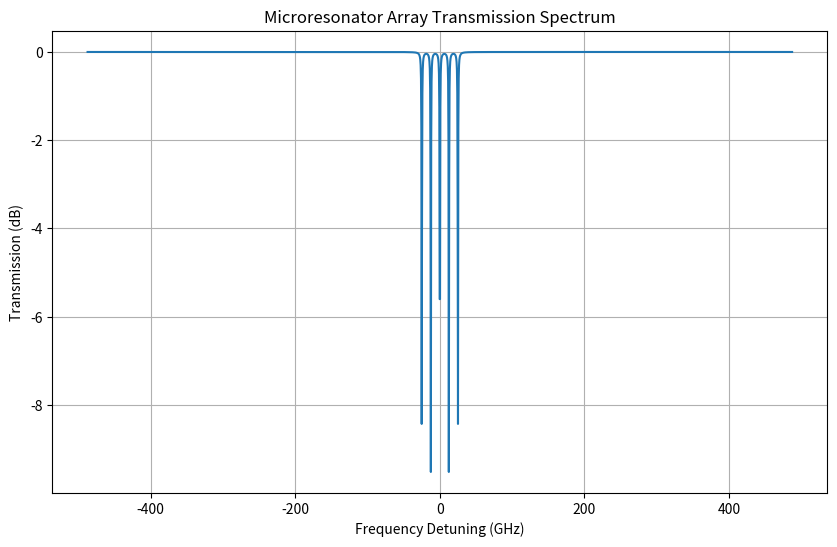
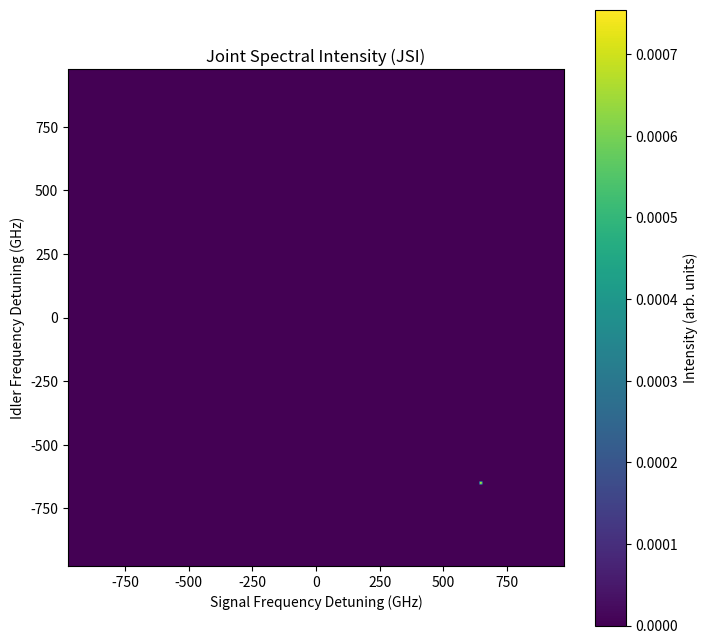

Reproduce these figures in Python, in order.
import numpy as np
import matplotlib.pyplot as plt
import time

"""
This script simulates the behavior of the AlGaAs microresonator array for
entanglement generation, as described in the paper PRX Quantum 6, 010338 (2025).

Simulation vs. Real Hardware Speed:

This simulation calculates the expected transmission spectrum and Joint Spectral
Intensity (JSI) of the device. The "speed" of this simulation is the time it
takes for the script to run, which depends on the simulation parameters (e.g.,
grid size) and the computer's performance.

The "speed" of the real hardware refers to the rate at which it can generate
entangled photon pairs. The paper reports a pair-generation rate of up to
2.6 GHz/mW^2. This means that for every milliwatt squared of pump power, the
device can generate 2.6 billion entangled photon pairs per second.

There is no direct comparison between the simulation speed and the hardware
speed, as they represent fundamentally different processes. The simulation
predicts the outcome, while the hardware performs the physical process.
"""

def get_resonator_spectrum(freqs, center_freq, fwhm, depth):
    """
    Calculates the transmission spectrum of a single resonator.

    Args:
        freqs (np.ndarray): Array of frequencies to calculate the spectrum for.
        center_freq (float): Center frequency of the resonance.
        fwhm (float): Full width at half maximum of the resonance.
        depth (float): Depth of the resonance in dB.

    Returns:
        np.ndarray: The transmission spectrum in dB.
    """
    return -depth / (1 + ((freqs - center_freq) / (fwhm / 2))**2)

def simulate_resonator_array(num_resonators=5, fsr=650e9, q_factor=3.5e5, center_wavelength=1560e-9, detuning_ghz=12.5e9):
    """
    Simulates the transmission spectrum of an array of microresonators.

    Args:
        num_resonators (int): The number of resonators in the array.
        fsr (float): The free spectral range of the resonators in Hz.
        q_factor (float): The quality factor of the resonators.
        center_wavelength (float): The center wavelength of the pump laser in meters.
        detuning_ghz (float): The detuning between adjacent resonators in Hz.

    Returns:
        tuple: A tuple containing the frequency array and the total transmission spectrum.
    """
    c = 299792458  # Speed of light in m/s
    center_freq = c / center_wavelength
    fwhm = center_freq / q_factor

    # Frequency range for plotting
    freq_span = fsr * 1.5
    freqs = np.linspace(center_freq - freq_span / 2, center_freq + freq_span / 2, 2000)

    total_transmission = np.zeros_like(freqs)

    for i in range(num_resonators):
        resonator_center_freq = center_freq + (i - (num_resonators - 1) / 2) * detuning_ghz
        total_transmission += get_resonator_spectrum(freqs, resonator_center_freq, fwhm, depth=10)

    return freqs, total_transmission

def visualize_spectrum(freqs, transmission, center_wavelength=1560e-9):
    """
    Visualizes the transmission spectrum.

    Args:
        freqs (np.ndarray): The frequency array.
        transmission (np.ndarray): The transmission spectrum.
        center_wavelength (float): The center wavelength for labeling.
    """
    c = 299792458
    center_freq = c / center_wavelength
    
    plt.figure(figsize=(10, 6))
    plt.plot((freqs - center_freq) * 1e-9, transmission)
    plt.xlabel("Frequency Detuning (GHz)")
    plt.ylabel("Transmission (dB)")
    plt.title("Microresonator Array Transmission Spectrum")
    plt.grid(True)
    plt.show()

def simulate_sfwm_and_jsi(num_resonators=5, fsr=650e9, q_factor=3.5e5, center_wavelength=1560e-9, detuning_ghz=12.5e9):
    """
    Simulates the SFWM process and calculates the Joint Spectral Intensity (JSI).

    Args:
        num_resonators (int): The number of resonators in the array.
        fsr (float): The free spectral range of the resonators in Hz.
        q_factor (float): The quality factor of the resonators.
        center_wavelength (float): The center wavelength of the pump laser in meters.
        detuning_ghz (float): The detuning between adjacent resonators in Hz.
    """
    c = 299792458
    center_freq = c / center_wavelength
    fwhm = center_freq / q_factor

    # Frequencies for signal and idler
    freq_span = fsr * 1.5
    freqs = np.linspace(center_freq - freq_span, center_freq + freq_span, 200)
    signal_freqs, idler_freqs = np.meshgrid(freqs, freqs)

    jsi = np.zeros_like(signal_freqs)

    for i in range(num_resonators):
        pump_freq = center_freq + (i - (num_resonators - 1) / 2) * detuning_ghz
        
        # Phase matching condition: 2 * pump = signal + idler
        phase_matching = np.exp(-((2 * pump_freq - signal_freqs - idler_freqs) / (fwhm))**2)
        
        # Resonator enhancement
        signal_enhancement = 1 / (1 + ((signal_freqs - pump_freq - fsr) / (fwhm / 2))**2)
        idler_enhancement = 1 / (1 + ((idler_freqs - pump_freq + fsr) / (fwhm / 2))**2)
        
        jsi += phase_matching * signal_enhancement * idler_enhancement

    return freqs, freqs, jsi

def visualize_jsi(signal_freqs, idler_freqs, jsi, center_wavelength=1560e-9):
    """
    Visualizes the Joint Spectral Intensity (JSI).

    Args:
        signal_freqs (np.ndarray): The signal frequency array.
        idler_freqs (np.ndarray): The idler frequency array.
        jsi (np.ndarray): The JSI matrix.
        center_wavelength (float): The center wavelength for labeling.
    """
    c = 299792458
    center_freq = c / center_wavelength

    plt.figure(figsize=(8, 8))
    plt.imshow(jsi, extent=[(signal_freqs[0] - center_freq) * 1e-9, (signal_freqs[-1] - center_freq) * 1e-9,
                             (idler_freqs[0] - center_freq) * 1e-9, (idler_freqs[-1] - center_freq) * 1e-9],
               origin='lower', cmap='viridis')
    plt.xlabel("Signal Frequency Detuning (GHz)")
    plt.ylabel("Idler Frequency Detuning (GHz)")
    plt.title("Joint Spectral Intensity (JSI)")
    plt.colorbar(label="Intensity (arb. units)")
    plt.show()


if __name__ == '__main__':
    start_time = time.time()

    # Parameters from the paper
    NUM_RESONATORS = 5
    FSR = 650e9  # Hz
    Q_FACTOR = 3.5e5
    CENTER_WAVELENGTH = 1560.18e-9 # meters, from Fig 2(e)
    DETUNING = 12.5e9 # Hz

    # --- Simulate the resonator array ---
    print("Simulating the resonator array...")
    freqs, transmission = simulate_resonator_array(
        num_resonators=NUM_RESONATORS,
        fsr=FSR,
        q_factor=Q_FACTOR,
        center_wavelength=CENTER_WAVELENGTH,
        detuning_ghz=DETUNING
    )

    # --- Visualize the spectrum ---
    visualize_spectrum(freqs, transmission, center_wavelength=CENTER_WAVELENGTH)

    # --- Simulate SFWM and JSI ---
    print("Simulating SFWM and JSI...")
    signal_freqs, idler_freqs, jsi = simulate_sfwm_and_jsi(
        num_resonators=NUM_RESONATORS,
        fsr=FSR,
        q_factor=Q_FACTOR,
        center_wavelength=CENTER_WAVELENGTH,
        detuning_ghz=DETUNING
    )

    # --- Visualize the JSI ---
    visualize_jsi(signal_freqs, idler_freqs, jsi, center_wavelength=CENTER_WAVELENGTH)
    
    end_time = time.time()
    simulation_time = end_time - start_time
    print(f"Simulation finished in {simulation_time:.2f} seconds.")

    # --- Hardware Time Comparison ---
    # The paper reports a pair-generation efficiency of 2.6 GHz/mW^2.
    # Assuming a pump power of 1 mW, the rate is 2.6e9 pairs/second.
    # We can calculate the time it would take for the hardware to generate
    # a certain number of pairs.
    generation_rate = 2.6e9  # pairs per second
    num_pairs_to_generate = 1_000_000
    hw_time = num_pairs_to_generate / generation_rate
    
    print(f"Equivalent hardware time to generate {num_pairs_to_generate} pairs: {hw_time:.6f} seconds.")
